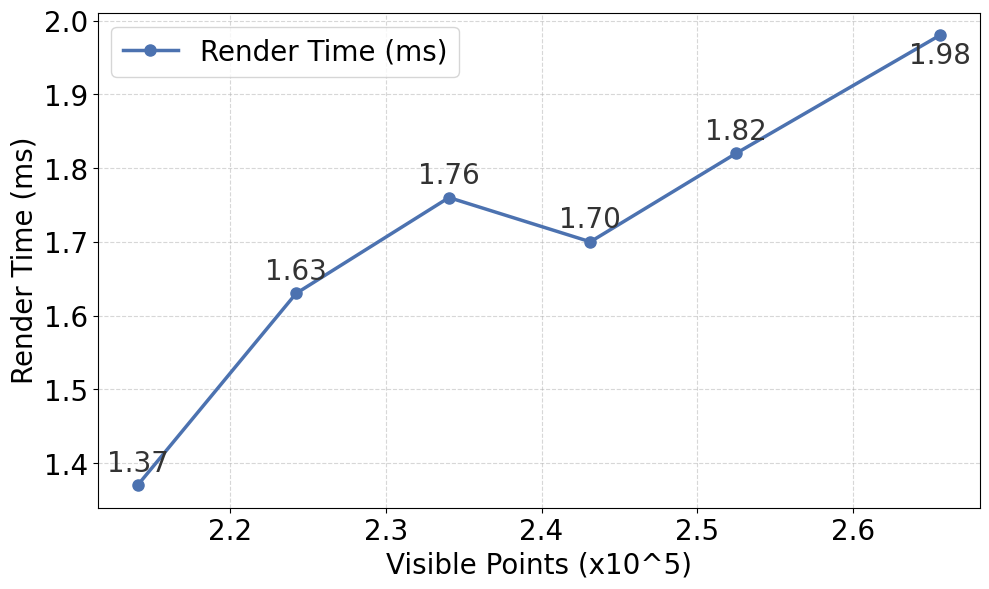

The matplotlib source for this figure:
import matplotlib
# Force non-interactive backend, suitable for Linux servers
matplotlib.use('Agg') 
import matplotlib.pyplot as plt

# 1. Prepare data and sort in ascending order by X-axis
visible_points_raw = [214056, 224233, 234054, 243136, 252505, 265588]
render_time = [1.37, 1.63, 1.76, 1.70, 1.82, 1.98]

# Scale visible points down by 100,000 for 10^5 scientific notation
visible_points_scaled = [x / 100000.0 for x in visible_points_raw]

# 2. Set global font
plt.rcParams['font.family'] = ['Times New Roman']

# 3. Create canvas
fig, ax = plt.subplots(figsize=(10, 6))

# 4. Plot line chart (using scaled X-axis data)
ax.plot(visible_points_scaled, render_time, marker='o', markersize=8, linestyle='-', 
        linewidth=2.5, color='#4C72B0', label='Render Time (ms)')

# 5. Format chart labels and title
ax.set_xlabel('Visible Points (x10^5)', fontsize=20, family='Times New Roman')
ax.set_ylabel('Render Time (ms)', fontsize=20, family='Times New Roman')
#plt.title('Relationship Between Visible Points and Render Time in Bicycle Scene', fontsize=16, pad=20, family='Times New Roman')

# 6. Set tick font size and style
ax.tick_params(axis='both', labelsize=20)
# Force X and Y axis numbers to use Times New Roman
for tick in ax.get_xticklabels() + ax.get_yticklabels():
    tick.set_fontname("Times New Roman")

# 7. Add specific latency value labels for each data point
for i, txt in enumerate(render_time):
    if i == 5:
        ax.annotate(f'{txt:.2f}', 
                    (visible_points_scaled[i], render_time[i]), 
                    textcoords="offset points", 
                    xytext=(0, -20), # Vertical upward offset of 10 pixels
                    ha='center', fontsize=20, family='Times New Roman', color='#333333')
    else:
        ax.annotate(f'{txt:.2f}', 
                    (visible_points_scaled[i], render_time[i]), 
                    textcoords="offset points", 
                    xytext=(0, 10), # Vertical upward offset of 10 pixels
                    ha='center', fontsize=20, family='Times New Roman', color='#333333')

# 8. Add grid lines and legend
ax.grid(True, linestyle='--', alpha=0.5)
ax.legend(loc='upper left', prop={'family': 'Times New Roman', 'size': 20})

# 9. Adjust layout and save image
plt.tight_layout()
output_filename = 'Bicycle_Render_Latency_Trend_Sci.png'
plt.savefig(output_filename, dpi=300, bbox_inches='tight')

print(f"Line chart successfully generated. Saved in the current directory as: {output_filename}")
